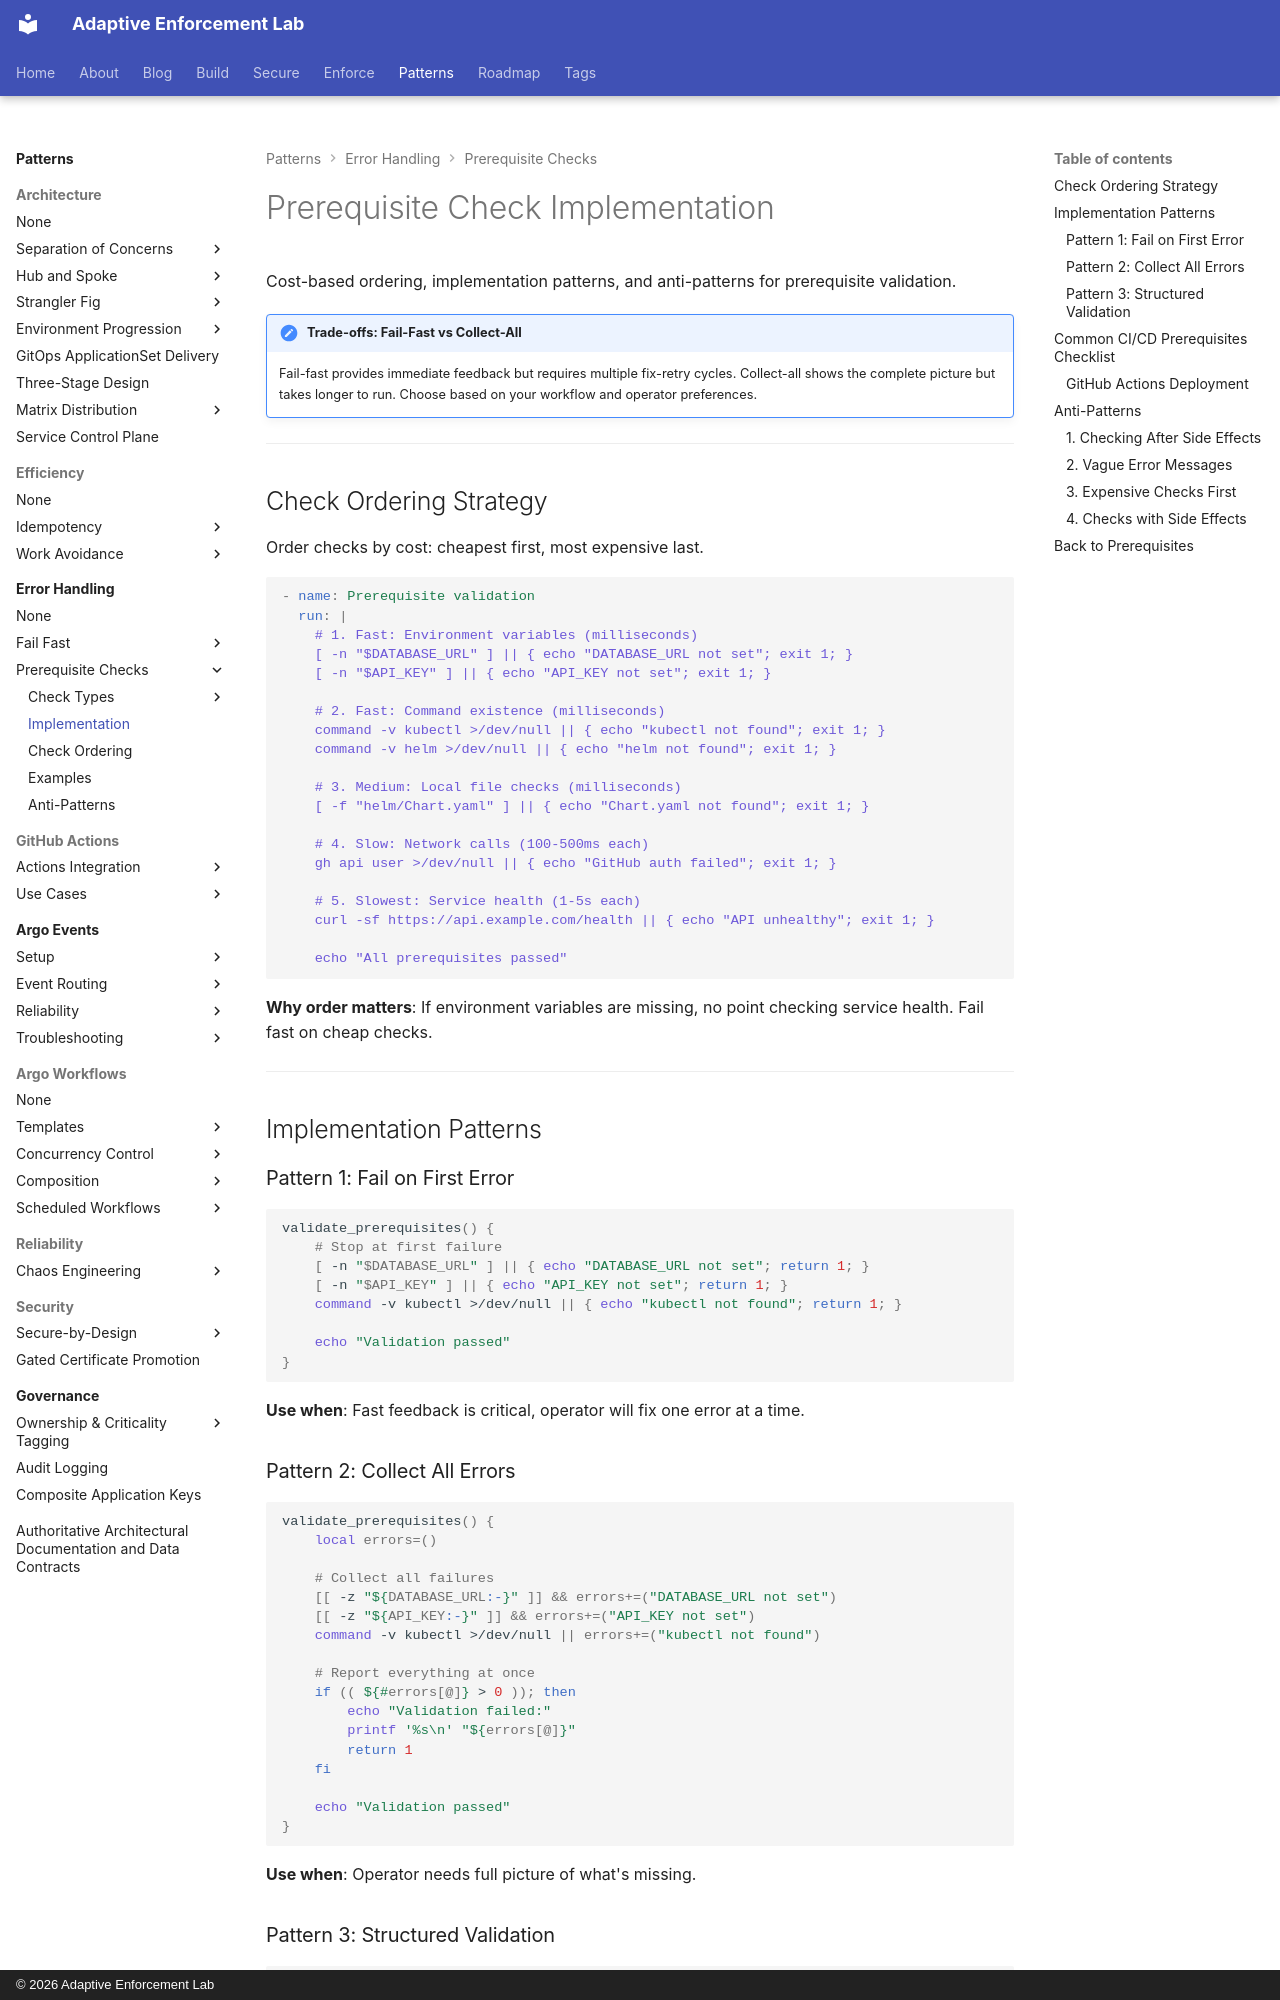

repository: adaptive-enforcement-lab/adaptive-enforcement-lab-com · page: patterns/error-handling/prerequisite-checks/implementation/index.html · generator: mkdocs · copyright: © 2026 Adaptive Enforcement Lab

---
title: Prerequisite Check Implementation
description: >-
  Implementation patterns for prerequisite checks including cost-based ordering, error collection strategies, and anti-patterns to avoid.
tags:
  - prerequisite-checks
  - implementation
  - patterns
provenance: human
---
# Prerequisite Check Implementation

Cost-based ordering, implementation patterns, and anti-patterns for prerequisite validation.

!!! note "Trade-offs: Fail-Fast vs Collect-All"
    Fail-fast provides immediate feedback but requires multiple fix-retry cycles. Collect-all shows the complete picture but takes longer to run. Choose based on your workflow and operator preferences.

---

## Check Ordering Strategy

Order checks by cost: cheapest first, most expensive last.

```yaml
- name: Prerequisite validation
  run: |
    # 1. Fast: Environment variables (milliseconds)
    [ -n "$DATABASE_URL" ] || { echo "DATABASE_URL not set"; exit 1; }
    [ -n "$API_KEY" ] || { echo "API_KEY not set"; exit 1; }

    # 2. Fast: Command existence (milliseconds)
    command -v kubectl >/dev/null || { echo "kubectl not found"; exit 1; }
    command -v helm >/dev/null || { echo "helm not found"; exit 1; }

    # 3. Medium: Local file checks (milliseconds)
    [ -f "helm/Chart.yaml" ] || { echo "Chart.yaml not found"; exit 1; }

    # 4. Slow: Network calls (100-500ms each)
    gh api user >/dev/null || { echo "GitHub auth failed"; exit 1; }

    # 5. Slowest: Service health (1-5s each)
    curl -sf https://api.example.com/health || { echo "API unhealthy"; exit 1; }

    echo "All prerequisites passed"
```

**Why order matters**: If environment variables are missing, no point checking service health. Fail fast on cheap checks.

---

## Implementation Patterns

### Pattern 1: Fail on First Error

```bash
validate_prerequisites() {
    # Stop at first failure
    [ -n "$DATABASE_URL" ] || { echo "DATABASE_URL not set"; return 1; }
    [ -n "$API_KEY" ] || { echo "API_KEY not set"; return 1; }
    command -v kubectl >/dev/null || { echo "kubectl not found"; return 1; }

    echo "Validation passed"
}
```

**Use when**: Fast feedback is critical, operator will fix one error at a time.
